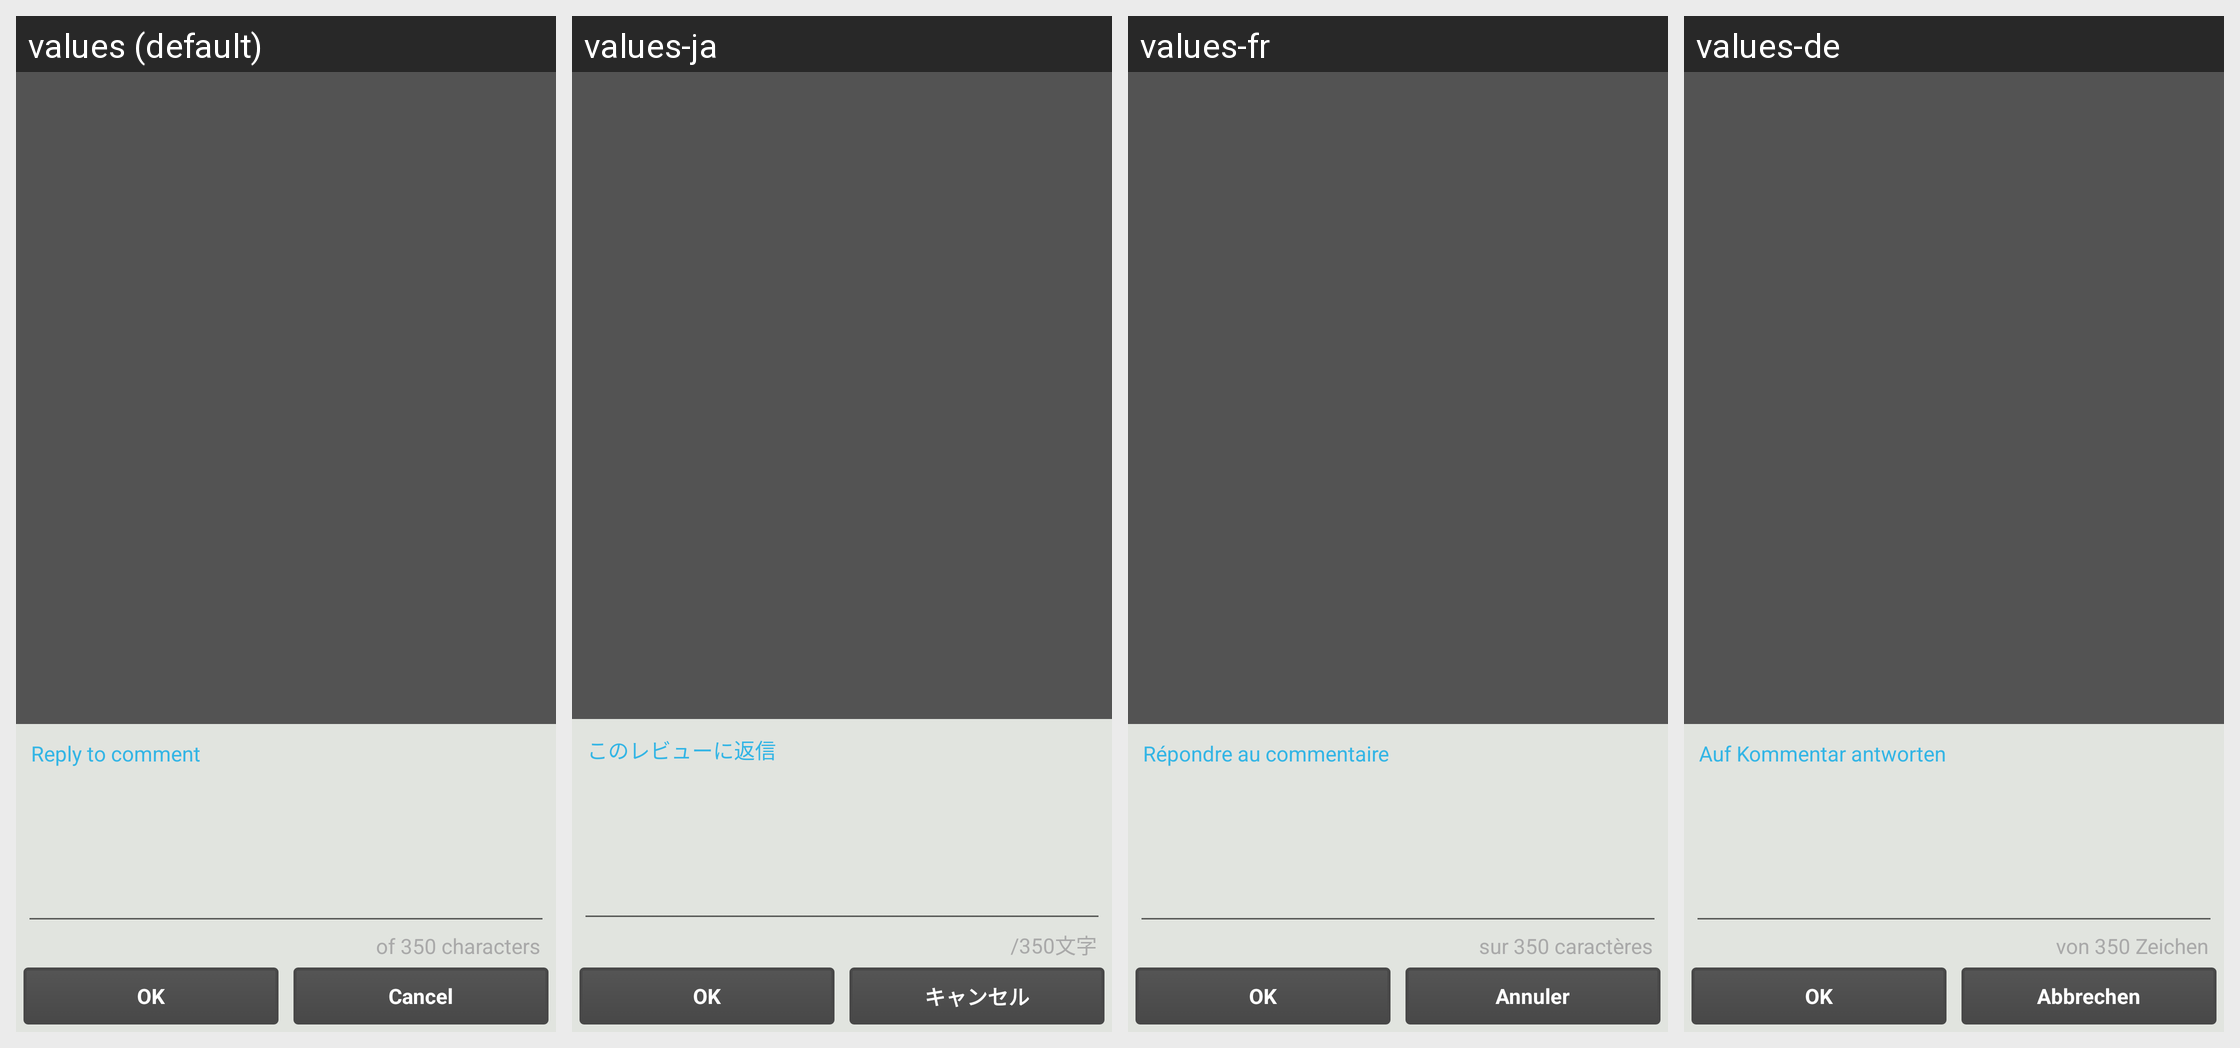

Strings drawn on this Android screen and how each of the app's shown locales translates them:
Android screen res/layout/comment_reply_dialog.xml rendered under 4 locales, left to right: values (default), values-ja, values-fr, values-de. Device: Nexus 5 (rendered at 1080×1920; each locale shown at half size, 540×960, under a caption strip naming it); theme Theme.Andlytics.
Other locales in the repository, not shown: values-ca, values-cs, values-es, values-it, values-nl, values-pl, values-ru, values-sv, values-tr.
Strings drawn on this screen, with the default value and each locale's value (text and hints the layout hard-codes, and strings that could not be matched under every locale, appear in the picture but are not listed):

reply_to_comment
  values: Reply to comment
  values-ja: このレビューに返信
  values-fr: Répondre au commentaire
  values-de: Auf Kommentar antworten

reply_to_comment_max_characters
  values: of 350 characters
  values-ja: /350文字
  values-fr: sur 350 caractères
  values-de: von 350 Zeichen

ok
  values: OK
  values-ja: OK
  values-fr: OK
  values-de: OK

cancel
  values: Cancel
  values-ja: キャンセル
  values-fr: Annuler
  values-de: Abbrechen
